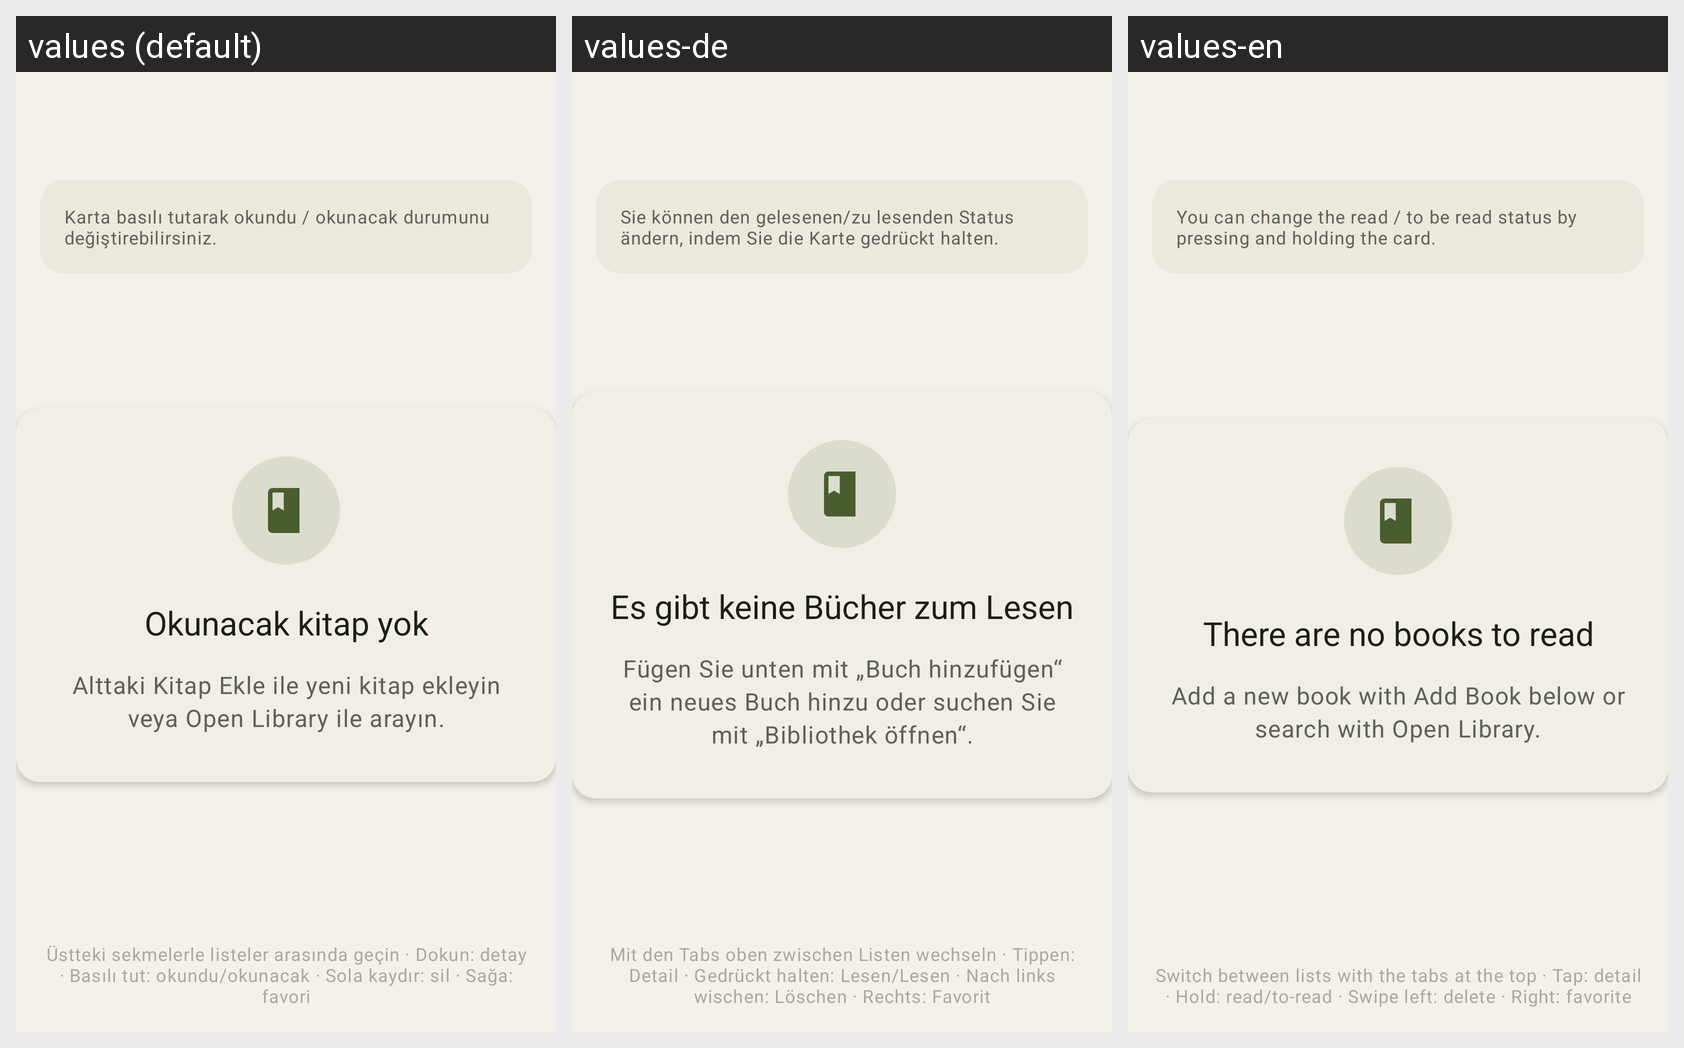

This grid shows one Android layout under several languages. Give, for every string resource on the screen, its name, the default text and each shown locale's text.
Android screen res/layout/fragment_library.xml rendered under 3 locales, left to right: values (default), values-de, values-en. Device: Nexus 5 (rendered at 1080×1920; each locale shown at half size, 540×960, under a caption strip naming it); theme Theme.DijitalRaf.
Strings drawn on this screen, with the default value and each locale's value (text and hints the layout hard-codes, and strings that could not be matched under every locale, appear in the picture but are not listed):

library_long_press_hint
  values: Karta basılı tutarak okundu / okunacak durumunu değiştirebilirsiniz.
  values-de: Sie können den gelesenen/zu lesenden Status ändern, indem Sie die Karte gedrückt halten.
  values-en: You can change the read / to be read status by pressing and holding the card.

library_list_hints
  values: Üstteki sekmelerle listeler arasında geçin · Dokun: detay · Basılı tut: okundu/okunacak · Sola kaydır: sil · Sağa: favori
  values-de: Mit den Tabs oben zwischen Listen wechseln · Tippen: Detail · Gedrückt halten: Lesen/Lesen · Nach links wischen: Löschen · Rechts: Favorit
  values-en: Switch between lists with the tabs at the top · Tap: detail · Hold: read/to-read · Swipe left: delete · Right: favorite

empty_to_read_title
  values: Okunacak kitap yok
  values-de: Es gibt keine Bücher zum Lesen
  values-en: There are no books to read

empty_to_read_message
  values: Alttaki Kitap Ekle ile yeni kitap ekleyin veya Open Library ile arayın.
  values-de: Fügen Sie unten mit „Buch hinzufügen“ ein neues Buch hinzu oder suchen Sie mit „Bibliothek öffnen“.
  values-en: Add a new book with Add Book below or search with Open Library.
